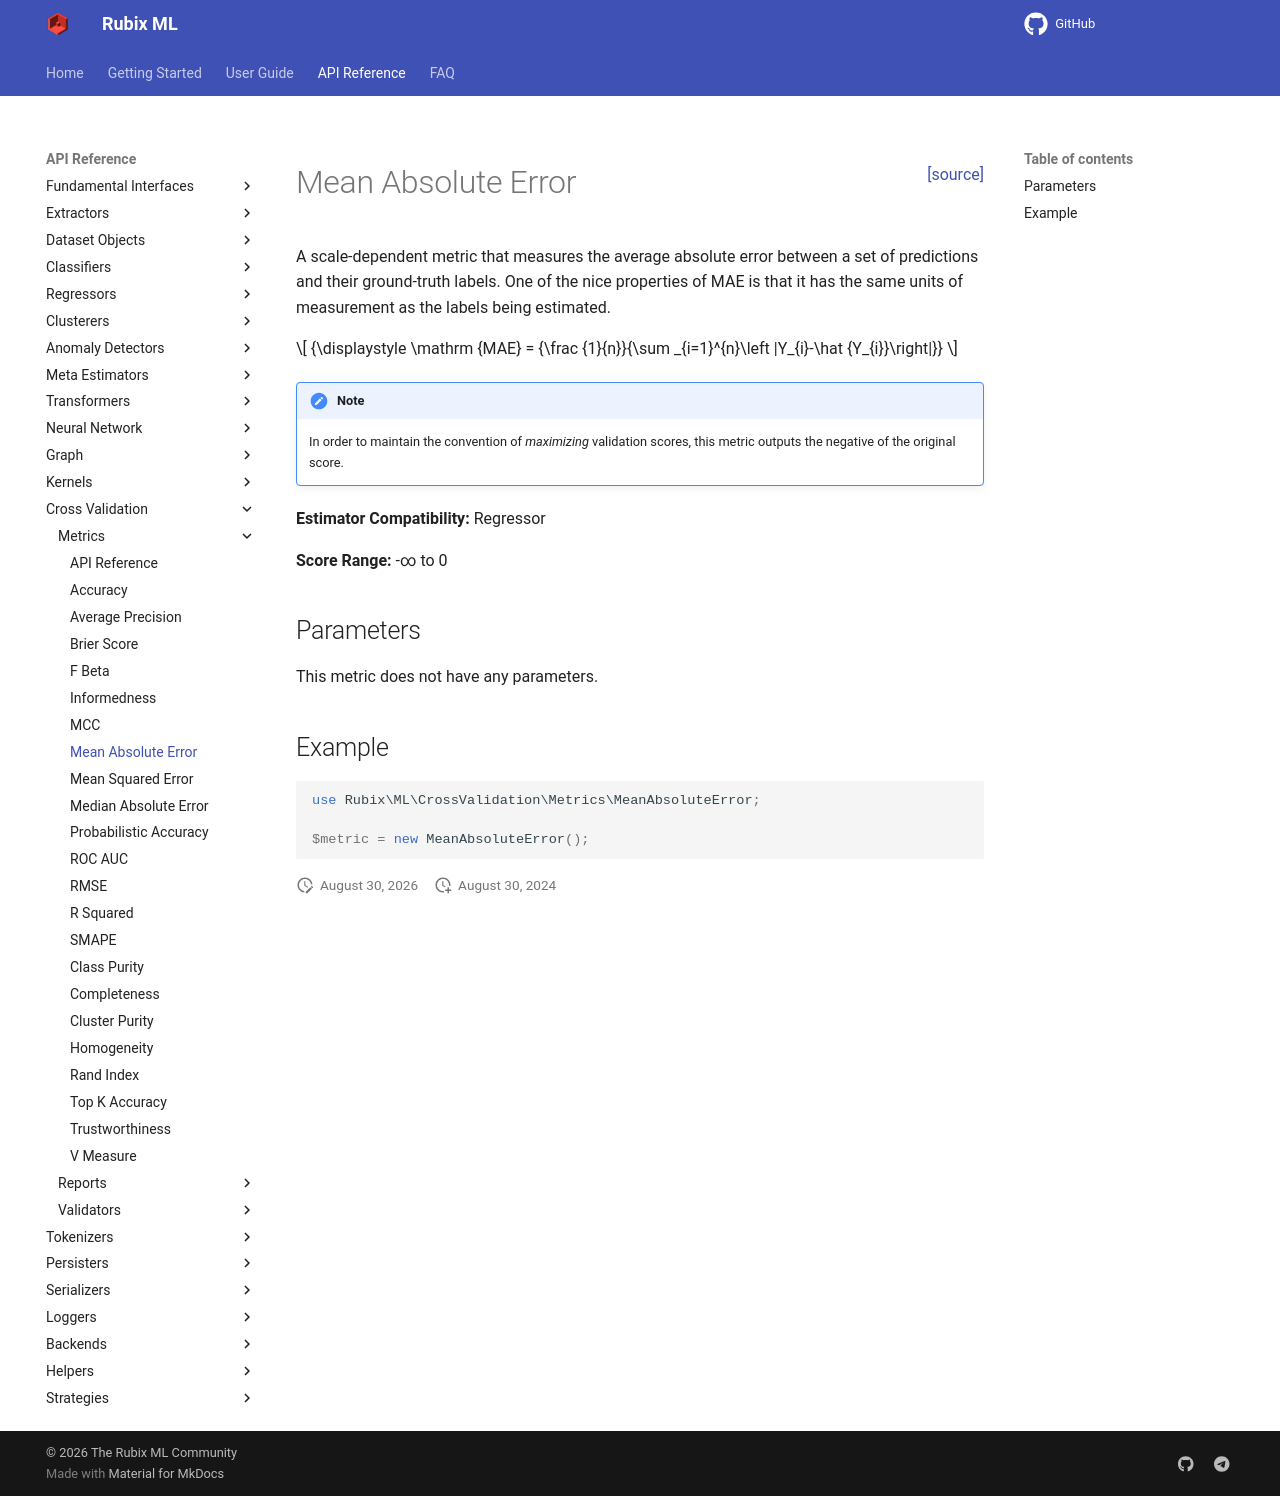

repository: RubixML/ML · page: 3.0/cross-validation/metrics/mean-absolute-error.html · generator: mkdocs

<span style="float:right;"><a href="https://github.com/RubixML/ML/blob/master/src/CrossValidation/Metrics/MeanAbsoluteError.php">[source]</a></span>

# Mean Absolute Error

A scale-dependent metric that measures the average absolute error between a set of predictions and their ground-truth labels. One of the nice properties of MAE is that it has the same units of measurement as the labels being estimated.

$$
{\displaystyle \mathrm {MAE} = {\frac {1}{n}}{\sum _{i=1}^{n}\left |Y_{i}-\hat {Y_{i}}\right|}}
$$

!!! note
    In order to maintain the convention of *maximizing* validation scores, this metric outputs the negative of the original score.

**Estimator Compatibility:** Regressor

**Score Range:** -∞ to 0

## Parameters

This metric does not have any parameters.

## Example

```php
use Rubix\ML\CrossValidation\Metrics\MeanAbsoluteError;

$metric = new MeanAbsoluteError();
```
